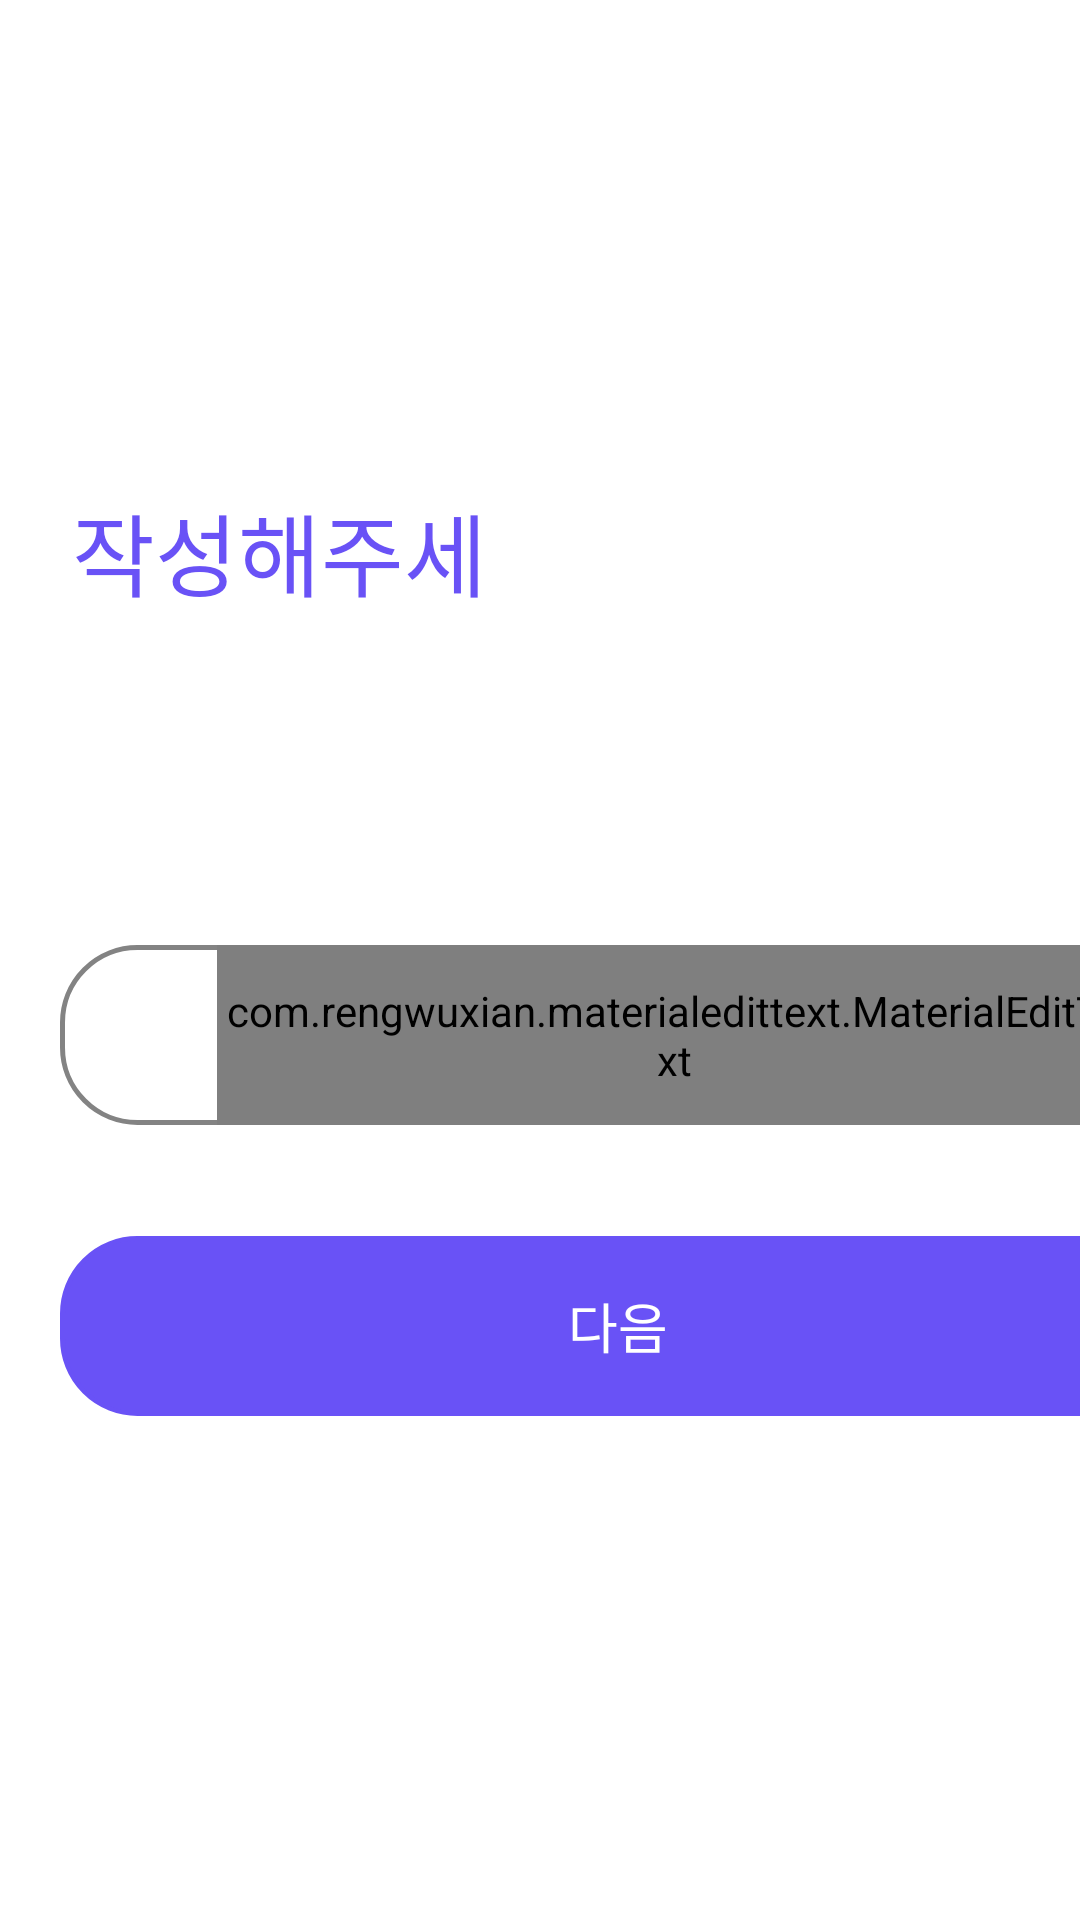

Produce the Android XML layout that renders to this screen, including the resource entries it uses.
<!-- AndroidManifest.xml: application theme Theme.Momo -->
<!-- res/layout/fragment_age.xml -->
<?xml version="1.0" encoding="utf-8"?>
<FrameLayout
    xmlns:android="http://schemas.android.com/apk/res/android"
    xmlns:tools="http://schemas.android.com/tools"
    xmlns:app="http://schemas.android.com/apk/res-auto"
    android:layout_width="match_parent"
    android:layout_height="match_parent"
    tools:context=".ui.intro.NicnameFragment">

    <TextView
        android:id="@+id/some_id"
        android:layout_width="182dp"
        android:layout_height="39dp"
        android:layout_alignParentLeft="true"
        android:layout_marginLeft="24dp"
        android:layout_alignParentTop="true"
        android:layout_marginTop="162dp"
        android:text="작성해주세요 :)"
        android:textSize="30sp"
        android:textColor="@color/main_color"
        android:fontFamily="@font/applesdgothicneom"
        android:lineSpacingExtra="3sp"
        android:gravity="center_vertical"
        />

    <LinearLayout
        android:layout_width="372dp"
        android:layout_height="60dp"
        android:layout_alignParentLeft="true"
        android:layout_marginLeft="20dp"
        android:layout_alignParentTop="true"
        android:layout_marginTop="315dp"
        android:background="@drawable/custom_cardview_shape_nofill_gray"
        android:orientation="vertical">

        <com.rengwuxian.materialedittext.MaterialEditText
            android:id="@+id/edit_intro_age"
            android:layout_width="match_parent"
            android:layout_height="match_parent"
            app:met_hideUnderline="true"
            android:background="@null"
            android:fontFamily="@font/applesdgothicneom"
            android:layout_marginStart="43dp"
            android:layout_gravity="center"
            android:layout_marginEnd="24dp"
            android:textSize="14sp"
            android:hint="나이"
            android:inputType="textEmailAddress"
            android:selectAllOnFocus="true" />

    </LinearLayout>

    <LinearLayout
        android:id="@+id/ll_gonext"
        android:layout_width="372dp"
        android:layout_height="60dp"
        android:layout_alignParentLeft="true"
        android:layout_marginLeft="20dp"
        android:layout_alignParentTop="true"
        android:layout_marginTop="412dp"
        android:background="@drawable/custom_cardview_shape_fill"
        android:orientation="vertical">

        <TextView
            android:layout_width="match_parent"
            android:layout_height="match_parent"
            android:text="다음"
            android:gravity="center"
            android:fontFamily="@font/applesdgothicneom"
            android:textSize="18sp"
            android:textColor="#FFFFFF"/>

    </LinearLayout>

</FrameLayout>
<!-- resources referenced by this layout -->
<resources>
  <color name="main_color">#6952F6</color>
  <!-- drawable custom_cardview_shape_fill (drawable) -->
  <?xml version="1.0" encoding="utf-8"?>
  <shape xmlns:android="http://schemas.android.com/apk/res/android"
      android:shape="rectangle" >
  
      <corners
          android:bottomLeftRadius="25dp"
          android:bottomRightRadius="25dp"
          android:topLeftRadius="25dp"
          android:topRightRadius="25dp" />
  
      <solid android:color="@color/main_color" />
  
      <stroke
          android:width="1.5dp"
          android:color="@color/main_color"/>
  
      <padding
          android:bottom="0dp"
          android:left="0dp"
          android:right="0dp"
          android:top="0dp" />
  
  </shape>
  <!-- drawable custom_cardview_shape_nofill_gray (drawable) -->
  <?xml version="1.0" encoding="utf-8"?>
  <shape xmlns:android="http://schemas.android.com/apk/res/android"
      android:shape="rectangle" >
  
      <corners
          android:bottomLeftRadius="25dp"
          android:bottomRightRadius="25dp"
          android:topLeftRadius="25dp"
          android:topRightRadius="25dp" />
  
      <solid android:color="@color/white" />
  
      <stroke
          android:width="1.5dp"
          android:color="#838383"/>
  
      <padding
          android:bottom="0dp"
          android:left="0dp"
          android:right="0dp"
          android:top="0dp" />
  
  </shape>
  <style name="Theme.Momo" parent="Theme.MaterialComponents.DayNight.NoActionBar">
          
          <item name="colorPrimary">@color/purple_500</item>
          <item name="colorPrimaryVariant">@color/main_color</item>
          <item name="colorOnPrimary">@color/white</item>
          
          <item name="colorSecondary">@color/teal_200</item>
          <item name="colorSecondaryVariant">@color/teal_700</item>
          <item name="colorOnSecondary">@color/black</item>
          
          <item name="android:statusBarColor" tools:targetApi="l">?attr/colorPrimaryVariant</item>
          
      </style>
  <color name="white">#FFFFFFFF</color>
  <color name="purple_500">#FF6200EE</color>
  <color name="teal_200">#FF03DAC5</color>
  <color name="teal_700">#FF018786</color>
  <color name="black">#FF000000</color>
</resources>
